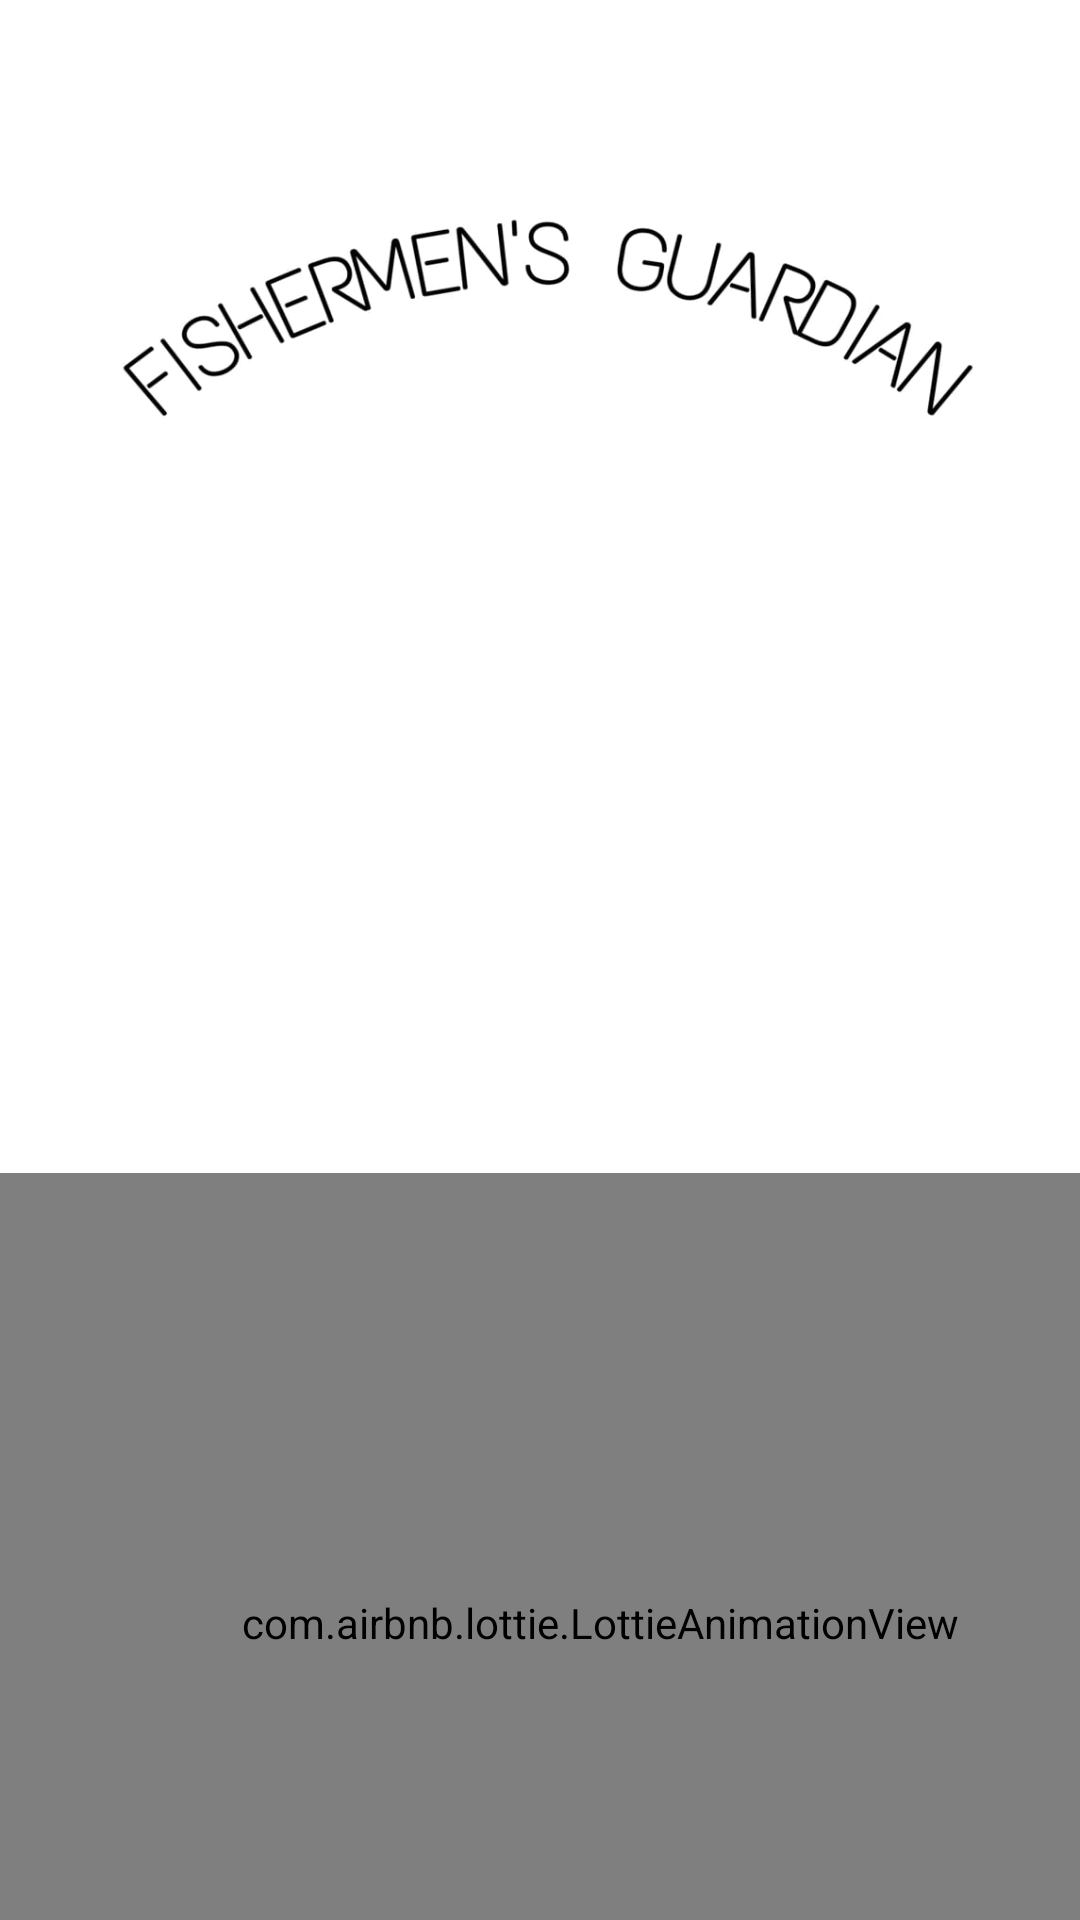

Android layout source for this screen:
<!-- AndroidManifest.xml: application theme Theme.AppCompat.NoActionBar -->
<!-- res/layout/activity_intro.xml -->
<?xml version="1.0" encoding="utf-8"?>
<androidx.constraintlayout.widget.ConstraintLayout xmlns:android="http://schemas.android.com/apk/res/android"
    xmlns:app="http://schemas.android.com/apk/res-auto"
    xmlns:tools="http://schemas.android.com/tools"
    android:id="@+id/relativeLayout"

    android:layout_width="match_parent"
    android:layout_height="match_parent"
    android:background="#fff"
    tools:context=".IntroActivity">

    <ImageView
        android:id="@+id/text"
        android:layout_width="match_parent"
        android:layout_height="259dp"
        android:layout_marginTop="30dp"
        android:layout_marginBottom="462dp"
        android:transitionName="logo_text"
        app:layout_constraintBottom_toBottomOf="parent"
        app:layout_constraintEnd_toEndOf="parent"
        app:layout_constraintStart_toStartOf="parent"
        app:layout_constraintTop_toTopOf="parent"

        app:srcCompat="@drawable/text_2" />

    <ImageView
        android:id="@+id/tree"
        android:layout_width="309dp"
        android:layout_height="406dp"
        android:layout_marginStart="58dp"
        android:layout_marginTop="151dp"
        android:layout_marginEnd="57dp"
        android:layout_marginBottom="152dp"
        android:scaleType="fitXY"
        android:transitionName="logo_image"
        app:layout_constraintBottom_toBottomOf="parent"
        app:layout_constraintEnd_toEndOf="parent"
        app:layout_constraintStart_toStartOf="parent"
        app:layout_constraintTop_toTopOf="parent"
        app:srcCompat="@drawable/new_logo" />

    <ImageView
        android:id="@+id/text1"
        android:layout_width="match_parent"
        android:layout_height="200sp"
        android:layout_marginTop="377dp"
        android:layout_marginBottom="154dp"
        android:src="@drawable/text_1"
        app:layout_constraintBottom_toBottomOf="parent"
        app:layout_constraintTop_toTopOf="parent"
        tools:layout_editor_absoluteX="-11dp">

    </ImageView>

    <com.airbnb.lottie.LottieAnimationView
        android:id="@+id/animation"

        android:layout_width="400dp"

        android:layout_height="300dp"
        android:layout_marginTop="442dp"

        app:flow_verticalBias="0"
        app:layout_constraintBottom_toBottomOf="parent"
        app:layout_constraintStart_toStartOf="parent"
        app:layout_constraintTop_toTopOf="parent"
        app:lottie_autoPlay="true"
        app:lottie_rawRes="@raw/splash"
        app:lottie_repeatCount="2" />

</androidx.constraintlayout.widget.ConstraintLayout>
<!-- resources referenced by this layout -->
<resources>
  <!-- drawable text_1: jpeg bitmap (drawable-v24, 19138 bytes) -->
  <!-- drawable text_2: jpeg bitmap (drawable-v24, 16430 bytes) -->
</resources>
